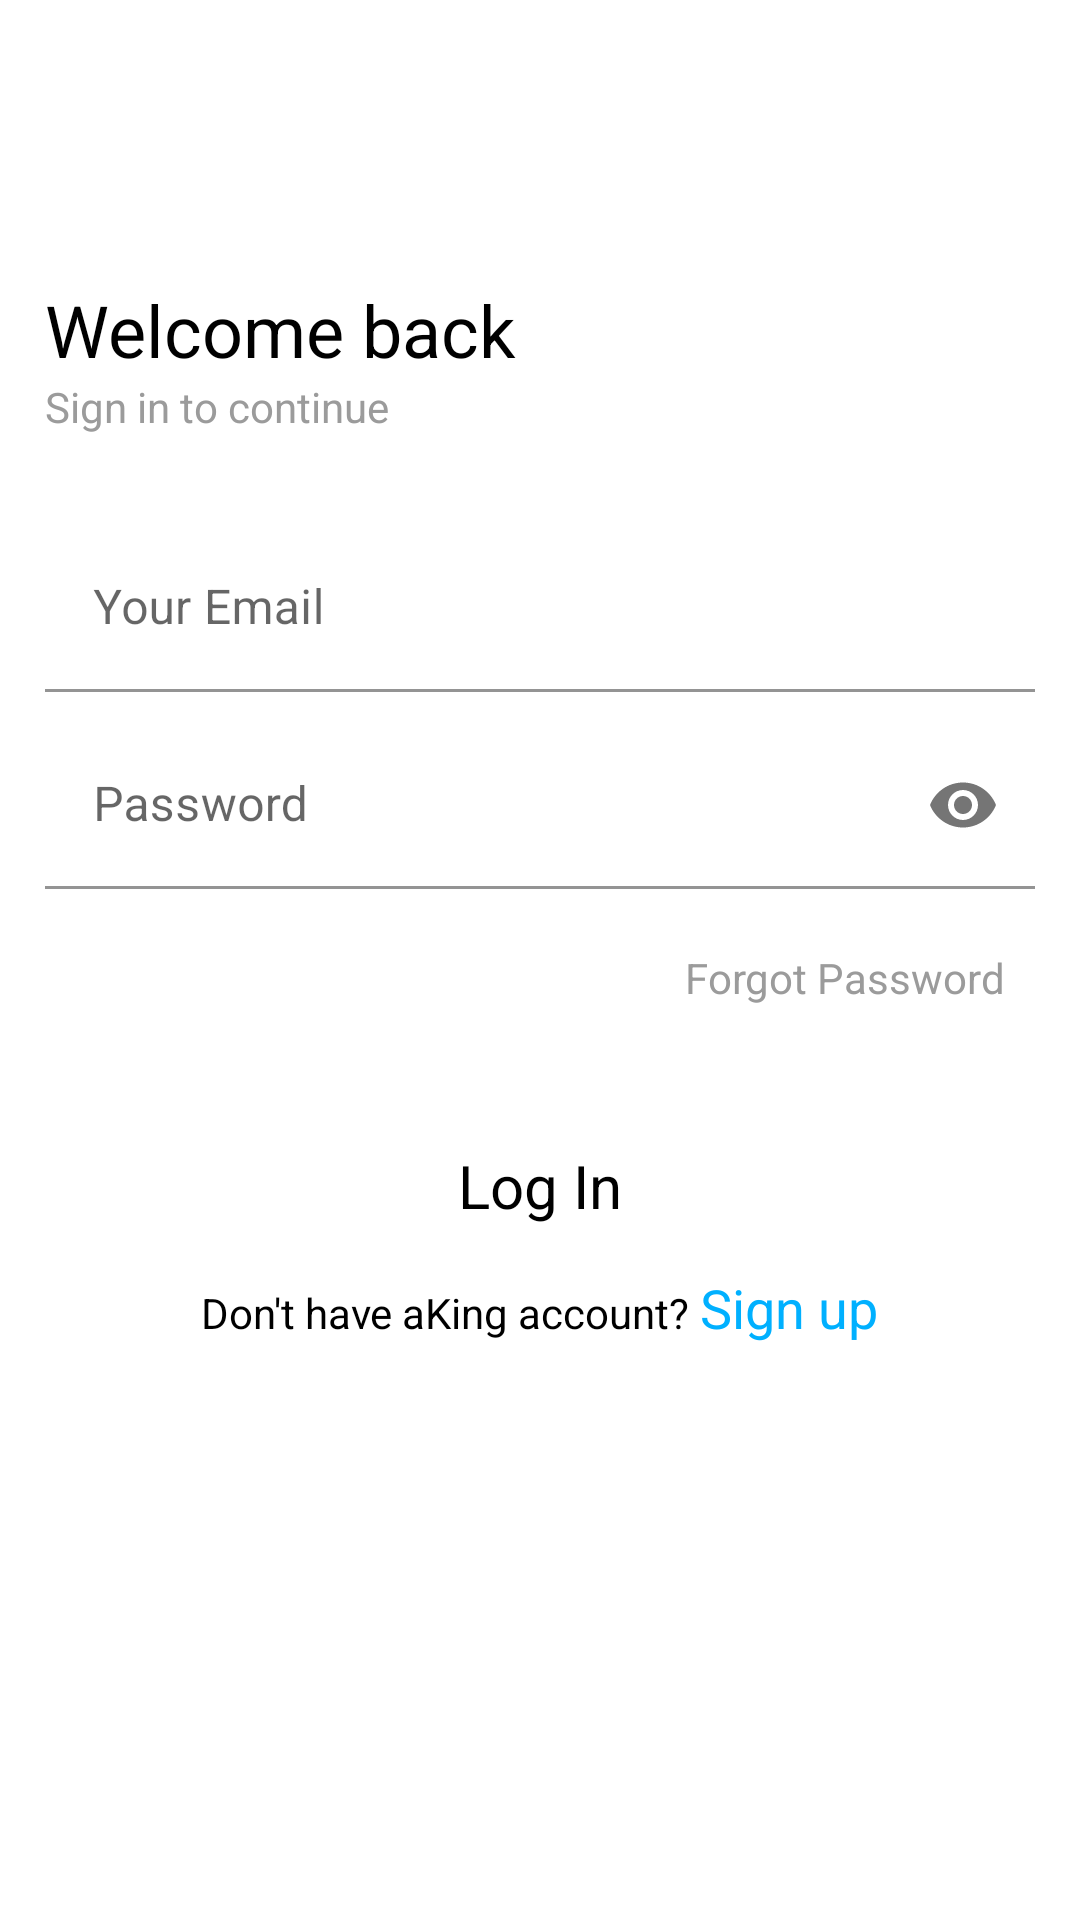

Layout XML and referenced resources for this Android screen:
<!-- AndroidManifest.xml: application theme Theme.NoteAppEvatix -->
<!-- res/layout/fragment_login.xml -->
<?xml version="1.0" encoding="utf-8"?>
<FrameLayout xmlns:android="http://schemas.android.com/apk/res/android"
    xmlns:app="http://schemas.android.com/apk/res-auto"
    xmlns:tools="http://schemas.android.com/tools"
    android:layout_width="match_parent"
    android:layout_height="match_parent"
    tools:context=".ui.fragments.LoginFragment">

    <LinearLayout
        android:layout_width="match_parent"
        android:layout_height="match_parent"
        android:orientation="vertical"
        android:weightSum="4">

        <LinearLayout
            android:id="@+id/topContainer"
            android:layout_width="match_parent"
            android:layout_height="0dp"
            android:layout_weight="1"
            android:gravity="bottom"
            android:orientation="vertical"
            android:padding="15dp">


            <TextView
                style="@style/TextAppearance.AppCompat.Headline"
                android:layout_width="match_parent"
                android:layout_height="wrap_content"
                android:text="@string/wecom"
                android:textColor="@color/black"
                android:textStyle="normal" />

            <TextView
                style="@style/TextAppearance.AppCompat.Small"
                android:layout_width="match_parent"
                android:layout_height="wrap_content"
                android:layout_gravity="bottom"
                android:text="@string/sign_in_to_continue"
                android:textColor="@color/gray"
                android:textStyle="normal" />


        </LinearLayout>

        <LinearLayout
            android:layout_width="match_parent"
            android:layout_height="0dp"
            android:layout_weight="1.3"
            android:orientation="vertical"
            android:padding="10dp">

            <com.google.android.material.textfield.TextInputLayout

                android:layout_width="match_parent"
                android:layout_height="wrap_content"
                android:layout_margin="5dp"
                android:background="@color/white"
                app:hintAnimationEnabled="true">

                <com.google.android.material.textfield.TextInputEditText
                    android:id="@+id/emailEt"
                    android:background="@color/white"
                    android:layout_width="match_parent"
                    android:layout_height="wrap_content"
                    android:hint="@string/your_email"
                    android:inputType="textEmailAddress"
                    android:textColor="@color/black"
                    android:textSize="16sp" />


            </com.google.android.material.textfield.TextInputLayout>

            <com.google.android.material.textfield.TextInputLayout
                android:layout_width="match_parent"
                android:layout_height="wrap_content"
                android:layout_margin="5dp"
                app:hintAnimationEnabled="true"
                app:passwordToggleEnabled="true">

                <com.google.android.material.textfield.TextInputEditText
                    android:layout_width="match_parent"
                    android:layout_height="wrap_content"
                    android:hint="@string/password"
                    android:id="@+id/passEt"
                    android:background="@color/white"
                    android:inputType="textPassword"
                    android:textColor="@color/black"
                    android:textSize="16sp" />


            </com.google.android.material.textfield.TextInputLayout>

            <TextView
                android:id="@+id/forgetPassword"
                android:layout_width="wrap_content"
                android:layout_height="wrap_content"
                android:layout_margin="15dp"
                android:text="@string/f_pas"
                android:layout_gravity="end"
                android:textColor="@color/gray"
                android:textSize="14sp" />


        </LinearLayout>


        <LinearLayout
            android:layout_width="match_parent"
            android:layout_height="0dp"
            android:layout_weight="1.7"
            android:orientation="vertical"
            android:padding="14dp">

            <TextView
                android:id="@+id/loginTv"
                android:layout_width="wrap_content"
                android:layout_height="wrap_content"
                android:layout_gravity="center_horizontal"
                android:gravity="center_horizontal"
                android:text="@string/login"
                android:textColor="@color/black"
                android:textSize="20sp" />


            <LinearLayout
                android:layout_width="match_parent"
                android:layout_height="wrap_content"
                android:layout_marginTop="15dp"
                android:gravity="center_horizontal"
                android:orientation="horizontal">

                <TextView
                    android:layout_width="wrap_content"
                    android:layout_height="wrap_content"
                    android:gravity="center_horizontal"
                    android:text="Don't have aKing account? "
                    android:textColor="@color/black"
                    android:textSize="14sp" />

                <TextView
                    android:id="@+id/sign_up_tv"
                    android:layout_width="wrap_content"
                    android:layout_height="wrap_content"
                    android:clickable="true"
                    android:focusable="true"
                    android:gravity="center_horizontal"
                    android:text="Sign up"
                    android:textColor="@color/blue"
                    android:textSize="18sp" />


            </LinearLayout>

        </LinearLayout>


    </LinearLayout>


</FrameLayout>
<!-- resources referenced by this layout -->
<resources>
  <color name="black">#FF000000</color>
  <color name="blue">#00B0FF</color>
  <color name="gray">#9B9B9B</color>
  <color name="white">#FFFFFFFF</color>
  <string name="f_pas">Forgot Password</string>
  <string name="login">Log In</string>
  <string name="password">Password</string>
  <string name="sign_in_to_continue">Sign in to continue</string>
  <string name="wecom">Welcome back</string>
  <string name="your_email">Your Email</string>
  <style name="Theme.NoteAppEvatix" parent="Theme.MaterialComponents.DayNight.NoActionBar">
          
          <item name="colorPrimary">@color/purple_500</item>
          <item name="colorPrimaryVariant">@color/purple_700</item>
          <item name="colorOnPrimary">@color/white</item>
          
          <item name="colorSecondary">@color/teal_200</item>
          <item name="colorSecondaryVariant">@color/teal_700</item>
          <item name="colorOnSecondary">@color/black</item>
          
          <item name="android:statusBarColor" tools:targetApi="l">?attr/colorPrimaryVariant</item>
          
      </style>
  <color name="purple_500">#FF6200EE</color>
  <color name="purple_700">#FF3700B3</color>
  <color name="teal_200">#FF03DAC5</color>
  <color name="teal_700">#FF018786</color>
</resources>
